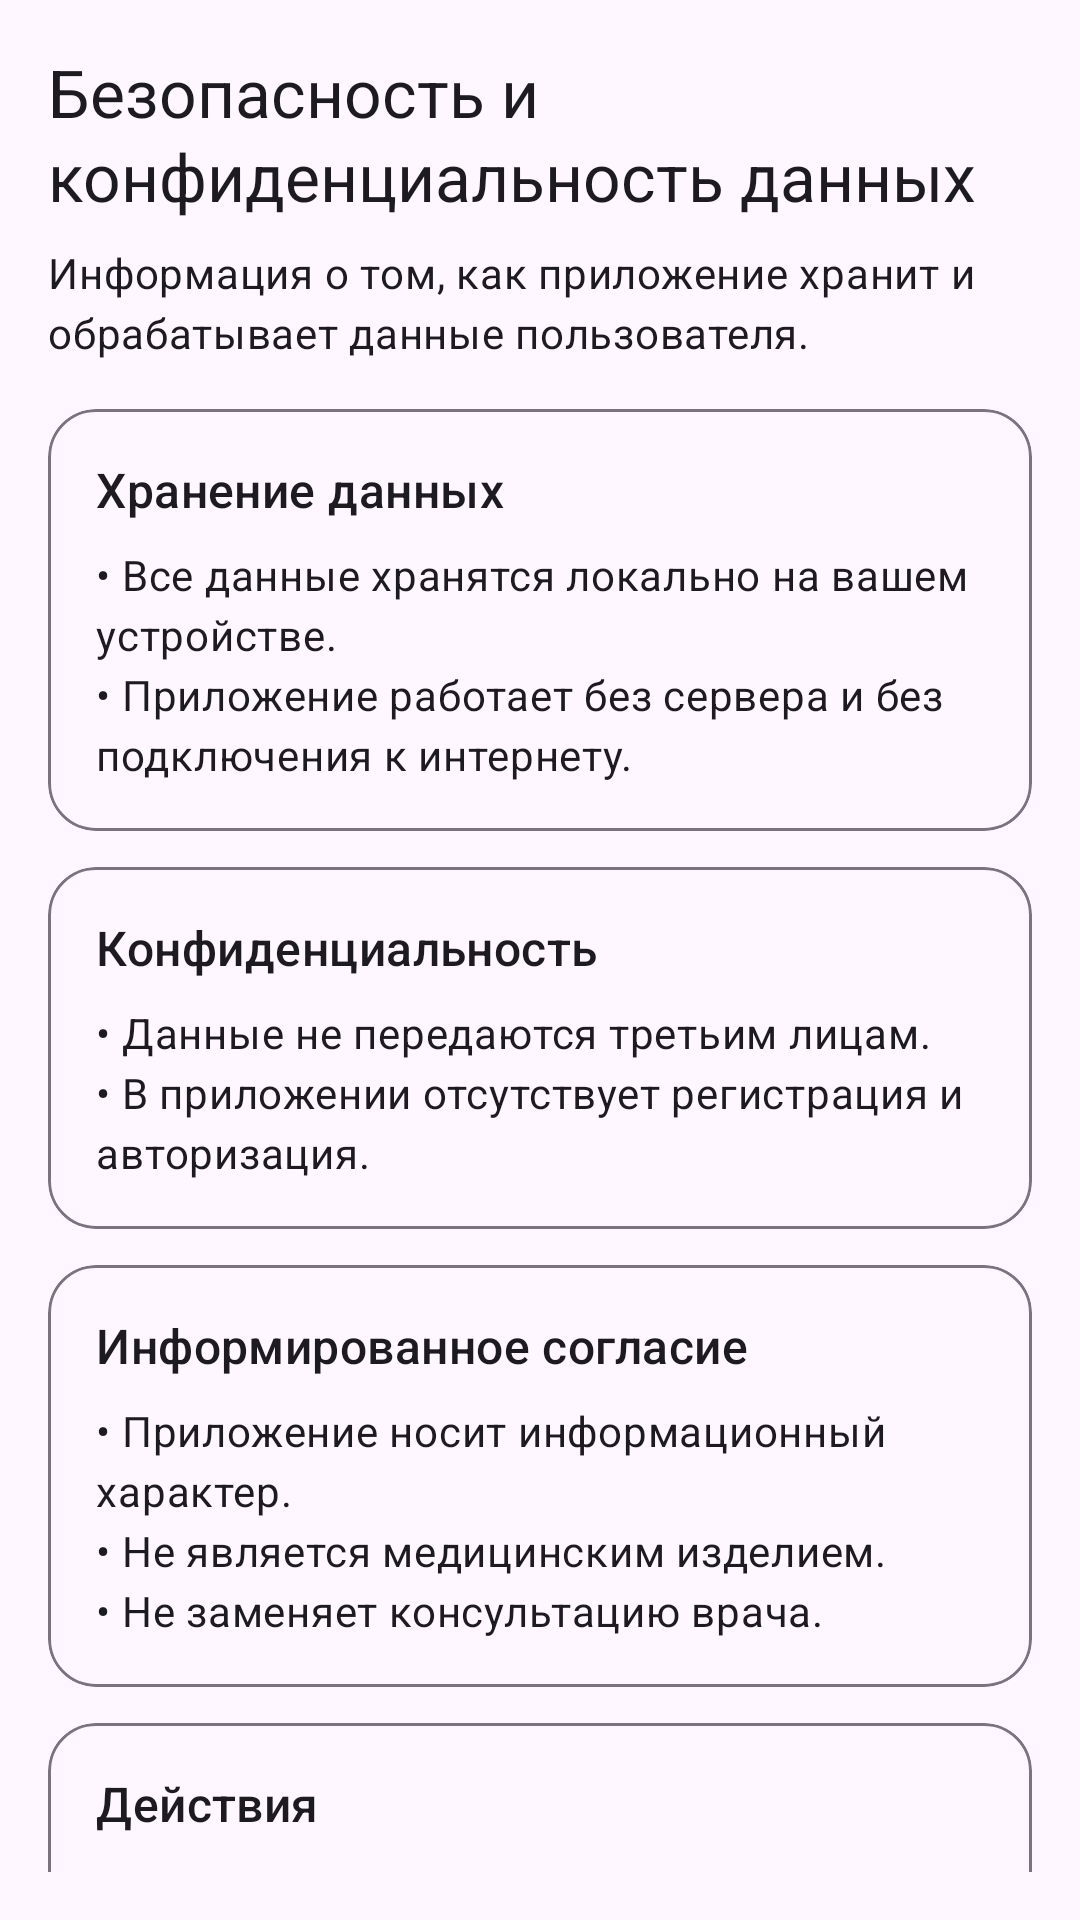

Android layout source for this screen:
<!-- AndroidManifest.xml: application theme Theme.CursAlexander -->
<!-- res/layout/fragment_privacy_security.xml -->
<?xml version="1.0" encoding="utf-8"?>
<androidx.core.widget.NestedScrollView xmlns:android="http://schemas.android.com/apk/res/android"
    android:layout_width="match_parent"
    android:layout_height="match_parent"
    android:fillViewport="true"
    android:padding="@dimen/app_screen_padding">

    <LinearLayout
        android:layout_width="match_parent"
        android:layout_height="wrap_content"
        android:orientation="vertical">

        <TextView
            style="@style/TextAppearance.Material3.TitleLarge"
            android:layout_width="match_parent"
            android:layout_height="wrap_content"
            android:text="@string/privacy_security_title" />

        <TextView
            style="@style/TextAppearance.Material3.BodyMedium"
            android:layout_width="match_parent"
            android:layout_height="wrap_content"
            android:layout_marginTop="8dp"
            android:text="@string/privacy_security_subtitle" />

        
        <com.google.android.material.card.MaterialCardView
            style="@style/Widget.App.Card.Outlined"
            android:layout_width="match_parent"
            android:layout_height="wrap_content"
            android:layout_marginTop="16dp">

            <LinearLayout
                android:layout_width="match_parent"
                android:layout_height="wrap_content"
                android:orientation="vertical"
                android:padding="16dp">

                <TextView
                    style="@style/TextAppearance.Material3.TitleMedium"
                    android:layout_width="match_parent"
                    android:layout_height="wrap_content"
                    android:text="@string/privacy_storage_title" />

                <TextView
                    style="@style/TextAppearance.Material3.BodyMedium"
                    android:layout_width="match_parent"
                    android:layout_height="wrap_content"
                    android:layout_marginTop="8dp"
                    android:text="@string/privacy_storage_text" />

            </LinearLayout>
        </com.google.android.material.card.MaterialCardView>

        
        <com.google.android.material.card.MaterialCardView
            style="@style/Widget.App.Card.Outlined"
            android:layout_width="match_parent"
            android:layout_height="wrap_content"
            android:layout_marginTop="@dimen/app_card_spacing">

            <LinearLayout
                android:layout_width="match_parent"
                android:layout_height="wrap_content"
                android:orientation="vertical"
                android:padding="16dp">

                <TextView
                    style="@style/TextAppearance.Material3.TitleMedium"
                    android:layout_width="match_parent"
                    android:layout_height="wrap_content"
                    android:text="@string/privacy_confidentiality_title" />

                <TextView
                    style="@style/TextAppearance.Material3.BodyMedium"
                    android:layout_width="match_parent"
                    android:layout_height="wrap_content"
                    android:layout_marginTop="8dp"
                    android:text="@string/privacy_confidentiality_text" />

            </LinearLayout>
        </com.google.android.material.card.MaterialCardView>

        
        <com.google.android.material.card.MaterialCardView
            style="@style/Widget.App.Card.Outlined"
            android:layout_width="match_parent"
            android:layout_height="wrap_content"
            android:layout_marginTop="@dimen/app_card_spacing">

            <LinearLayout
                android:layout_width="match_parent"
                android:layout_height="wrap_content"
                android:orientation="vertical"
                android:padding="16dp">

                <TextView
                    style="@style/TextAppearance.Material3.TitleMedium"
                    android:layout_width="match_parent"
                    android:layout_height="wrap_content"
                    android:text="@string/privacy_consent_title" />

                <TextView
                    style="@style/TextAppearance.Material3.BodyMedium"
                    android:layout_width="match_parent"
                    android:layout_height="wrap_content"
                    android:layout_marginTop="8dp"
                    android:text="@string/privacy_consent_text" />

            </LinearLayout>
        </com.google.android.material.card.MaterialCardView>

        
        <com.google.android.material.card.MaterialCardView
            style="@style/Widget.App.Card.Outlined"
            android:layout_width="match_parent"
            android:layout_height="wrap_content"
            android:layout_marginTop="@dimen/app_card_spacing"
            android:layout_marginBottom="@dimen/app_card_spacing">

            <LinearLayout
                android:layout_width="match_parent"
                android:layout_height="wrap_content"
                android:orientation="vertical"
                android:padding="16dp">

                <TextView
                    style="@style/TextAppearance.Material3.TitleMedium"
                    android:layout_width="match_parent"
                    android:layout_height="wrap_content"
                    android:text="@string/privacy_actions_title" />

                <com.google.android.material.button.MaterialButton
                    android:id="@+id/btnPrivacyExport"
                    style="@style/Widget.Material3.Button.OutlinedButton"
                    android:layout_width="match_parent"
                    android:layout_height="wrap_content"
                    android:layout_marginTop="12dp"
                    android:text="@string/privacy_export" />

                <LinearLayout
                    android:layout_width="match_parent"
                    android:layout_height="wrap_content"
                    android:orientation="horizontal"
                    android:gravity="center_vertical"
                    android:layout_marginTop="8dp">

                    <com.google.android.material.button.MaterialButton
                        android:id="@+id/btnPrivacyDeleteAll"
                        style="@style/Widget.Material3.Button"
                        android:layout_width="0dp"
                        android:layout_height="wrap_content"
                        android:layout_weight="1"
                        android:text="@string/privacy_delete_all" />

                    <ProgressBar
                        android:id="@+id/progressPrivacyDelete"
                        style="?android:attr/progressBarStyleSmall"
                        android:layout_width="24dp"
                        android:layout_height="24dp"
                        android:layout_marginStart="12dp"
                        android:visibility="gone" />

                </LinearLayout>

                <TextView
                    style="@style/TextAppearance.Material3.BodySmall"
                    android:layout_width="match_parent"
                    android:layout_height="wrap_content"
                    android:layout_marginTop="8dp"
                    android:text="@string/privacy_delete_hint" />

            </LinearLayout>
        </com.google.android.material.card.MaterialCardView>

    </LinearLayout>

</androidx.core.widget.NestedScrollView>
<!-- resources referenced by this layout -->
<resources>
  <dimen name="app_card_spacing">12dp</dimen>
  <dimen name="app_screen_padding">16dp</dimen>
  <string name="privacy_actions_title">Действия</string>
  <string name="privacy_confidentiality_text">• Данные не передаются третьим лицам.\n• В приложении отсутствует регистрация и авторизация.</string>
  <string name="privacy_confidentiality_title">Конфиденциальность</string>
  <string name="privacy_consent_text">• Приложение носит информационный характер.\n• Не является медицинским изделием.\n• Не заменяет консультацию врача.</string>
  <string name="privacy_consent_title">Информированное согласие</string>
  <string name="privacy_delete_all">Удалить все данные</string>
  <string name="privacy_delete_hint">Удаление очищает измерения, симптомы и напоминания на этом устройстве. Действие необратимо.</string>
  <string name="privacy_export">Экспорт данных</string>
  <string name="privacy_security_subtitle">Информация о том, как приложение хранит и обрабатывает данные пользователя.</string>
  <string name="privacy_security_title">Безопасность и конфиденциальность данных</string>
  <string name="privacy_storage_text">• Все данные хранятся локально на вашем устройстве.\n• Приложение работает без сервера и без подключения к интернету.</string>
  <string name="privacy_storage_title">Хранение данных</string>
  <style name="Widget.App.Card.Outlined" parent="Widget.Material3.CardView.Outlined">
          <item name="cardCornerRadius">@dimen/app_card_radius</item>
          <item name="cardUseCompatPadding">false</item>
          <item name="cardPreventCornerOverlap">true</item>
  
          
          <item name="cardElevation">0dp</item>
          <item name="android:stateListAnimator">@null</item>
  
          
          <item name="android:foreground">?attr/selectableItemBackground</item>
  
          
          <item name="strokeWidth">1dp</item>
          <item name="strokeColor">?attr/colorOutline</item>
      </style>
  <style name="Theme.CursAlexander" parent="Theme.Material3.DayNight.NoActionBar" />
  <dimen name="app_card_radius">16dp</dimen>
</resources>
